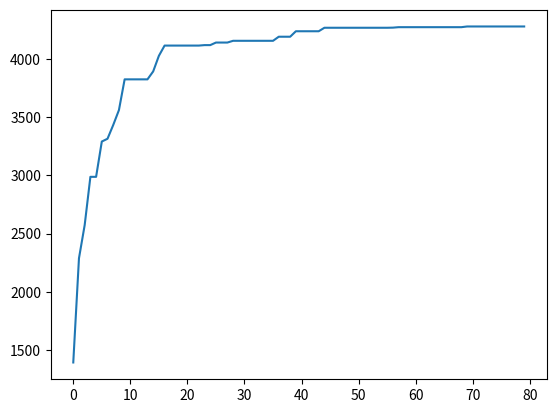

Source code (Python):
import random
import math
import copy
from matplotlib import pyplot as plt

def calc_price(solv,price):
    #计算背包价值
    res = 0.0
    for i in range(len(solv)):
        if solv[i]:
            res += price[i]
    
    return res

def calc_weight(slove,weight):
    #计算背包重量
    res = 0.0
    for i in range(len(slove)):
        if slove[i]:
            res += weight[i]
    
    return res


def saa(init = None,weight = None, price = None, pw = 0, T = 200, af = 0.95, time = 20, balance = 5,minT = 0):
    '''
    模拟退火算法
    ------------------------------------------------
    输入：
    ------------------------------------------------
    初始解集init[dimensionality] 请确保初始解集合法
    
    重量weight[dimensionality]
    
    价值price[dimensionality]

    背包容量pw，默认为 0

    初始温度T，默认为 200

    退火率af 默认为 0.95

    迭代次数time 默认为 20

    平衡次数balance 默认为 5

    最小温度阈值minT 默认为 0
    
    ------------------------------------------------
    输出：
    ------------------------------------------------
    解集res[dimensionality]
    '''
    c = len(init) - 1
    best = copy.deepcopy(init) #全局最优解
    now = copy.deepcopy(init)

    best_price_list = []

    for i in range(time):

        now_price = calc_price(now,price) #当前背包重量
        #print('i = ',i)
        

        for j in range(balance):
            #print('j = ',j)
            test = copy.deepcopy(now)

            r = random.randint(0,c) #随机位置

            if test[r] == 0:
                #若物品不在背包中
                test[r] = 1  # 直接放入背包
                if random.random() < 0.5:
                    
                    #或代替一件物品
                    while(1):
                        ob = random.randint(0, c)
                        if(test[ob] == 1):
                            test[ob] = 0
                            break
            else:
                #若已经在背包中
                test[r] = 0 #将其取出
                while(1): #并放入另一件物品
                    ob = random.randint(0, c)
                    if(test[ob] == 0):
                        test[ob] = 1
                        break
            #计算合法性
            if calc_weight(test,weight) > pw: #超重
                continue #直接丢弃
            else:
                if calc_price(test,price) > now_price: #优于当前解
                    now = copy.deepcopy(test) #直接接受新解
                    if calc_price(best,price) < calc_price(test,price):
                        best = copy.deepcopy(test) #更新全局最优解
                else: #劣于当前解
                    g = 1.0*(calc_price(test,price) - now_price)/T
                    if(random.random() < math.exp(g)):  # 概率接受劣解
                        now = copy.deepcopy(test)
            
        T = T*af #温度下降
        if T < minT:
            #print('到达最小温度阈值')
            break #到达最小温度阈值

        best_price_list.append(calc_price(best,price))

    plt.plot(best_price_list)
    plt.show()
    return best
            
                        
if __name__ == '__main__':
    #使用示例

    weight = [135, 133, 130, 11, 128, 123, 20, 75, 9, 66, 105, 43, 18, 5, 37, 90, 22, 85, 9, 80, 70, 17, 60, 35, 57, 35, 61, 40,
              8, 50, 32, 40, 72, 35, 100, 2, 7, 19, 28, 10, 22, 27, 30, 88, 91, 47, 68, 108, 10, 12, 43, 11, 20, 37, 17, 4, 3, 21, 10, 67]
    price = [199,194,193,191,189,178,174,169,164,164,161,158,157,154,152,152,149,142,131,125,124,124,124,122,119,116,114,113,111,110,109,100,97,94,91,82,82,81,80,80,80,79,77,76,74,72,71,70,69,68,65,65,61,56,55,54,53,47,47,46,41,36,34,32,32,30,29,29,26,25,23,22,20,11,10,9,5,4,3,1]
    init = [0] * len(weight)
    pw = 1173

    best = saa(init=init, weight=weight, price=price, pw=pw,T=400,time=80,af = 0.65, balance = 20)
    print('最优解为',calc_price(best,price))
    print('背包重量',calc_weight(best,weight))
    
        
            


 
    
